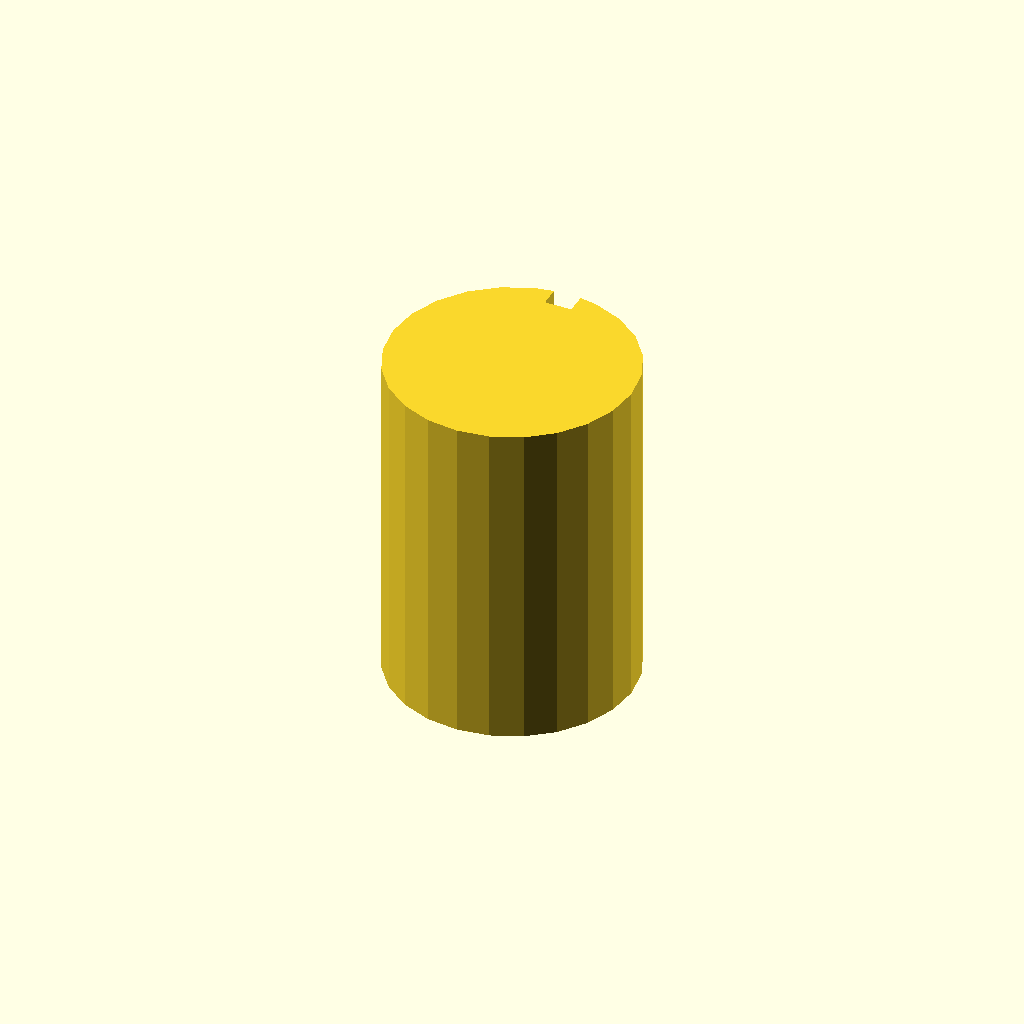
Cell 1: the model at its default parameters.
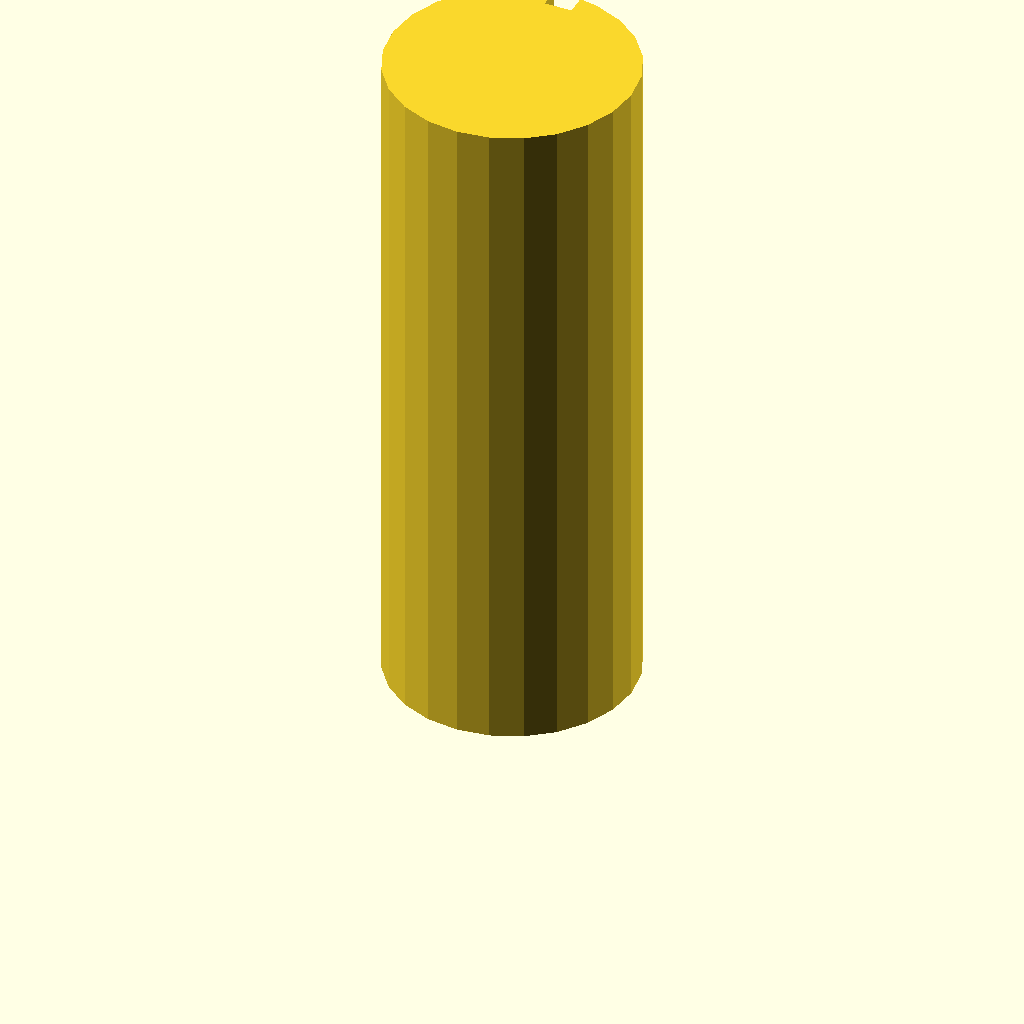
Cell 2 — plate_t set to 100, the other parameters unchanged.
One fixed orthographic camera (rotation 55°, 0°, 25°; colour scheme Cornfield) for every cell.
Source of the model, optional_data/data/sketch3/keyways/part_0057.scad:
$fn = 32;

// ----------------------------------------------------------------------
// Keyway shaft: d36 shaft, key 4 x 3 mm
// ----------------------------------------------------------------------

// --- parameters (mm) ---
shaft_r = 18;             // shaft radius
key_w = 4;                // keyway width
key_d = 3;                // keyway depth below the surface line
plate_t = 50;             // shaft length, Z (extrusion height)

shaft_d = 2 * shaft_r;  // shaft diameter
circle_step = 15;  // polygon sampling step, degrees

profile = [[13.341, 35.387], [9, 33.588], [5.272, 30.728], [2.412, 27], [0.613, 22.659], [0, 18], [0.613, 13.341], [2.412, 9], [5.272, 5.272], [9, 2.412], [13.341, 0.613], [18, 0], [22.659, 0.613], [27, 2.412], [30.728, 5.272], [33.588, 9], [35.387, 13.341], [36, 18], [35.387, 22.659], [33.588, 27], [30.728, 30.728], [27, 33.588], [22.659, 35.387], [20, 35.889], [20, 32.889], [16, 32.889], [16, 35.889]];  // primary outline, 27 points, counter clockwise

// --- the one profile operation ---
linear_extrude(height = plate_t) polygon(points = profile);
Parameter table extracted from the source (name, type, default, range or options):
shaft_r: number, default 18
key_w: number, default 4
key_d: number, default 3
plate_t: number, default 50
circle_step: number, default 15
